Run: headless pygame with SDL's dummy video driver; simulated clock (each Clock.tick advances the game by its frame time, no real sleeping); random seed 0; keys injected as events and as key.get_pressed() state; mouse plan: one left click at the window centre at the start of phase 2, then a move to the lower-right quarter at the start of phase 3.
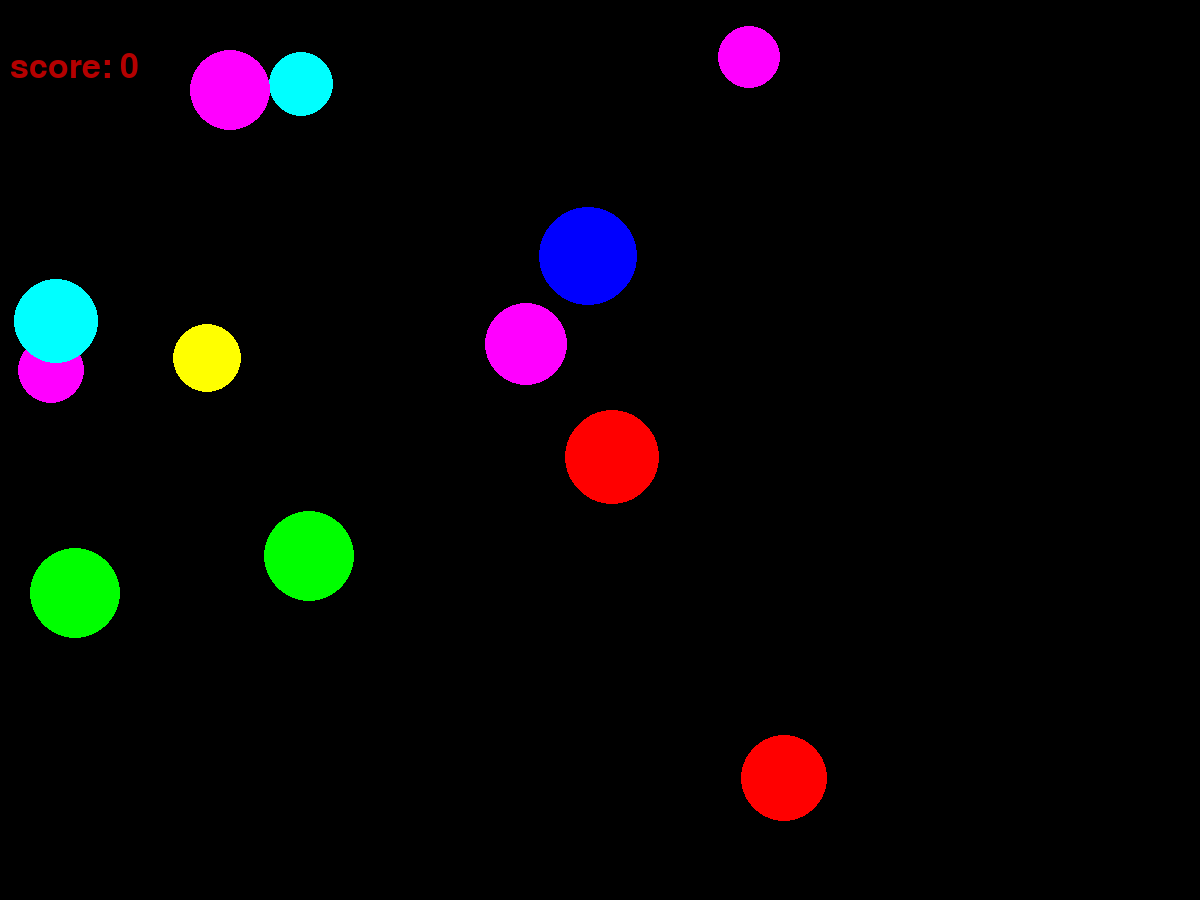
Frame 1 of 4 · flips 1–60 · no input
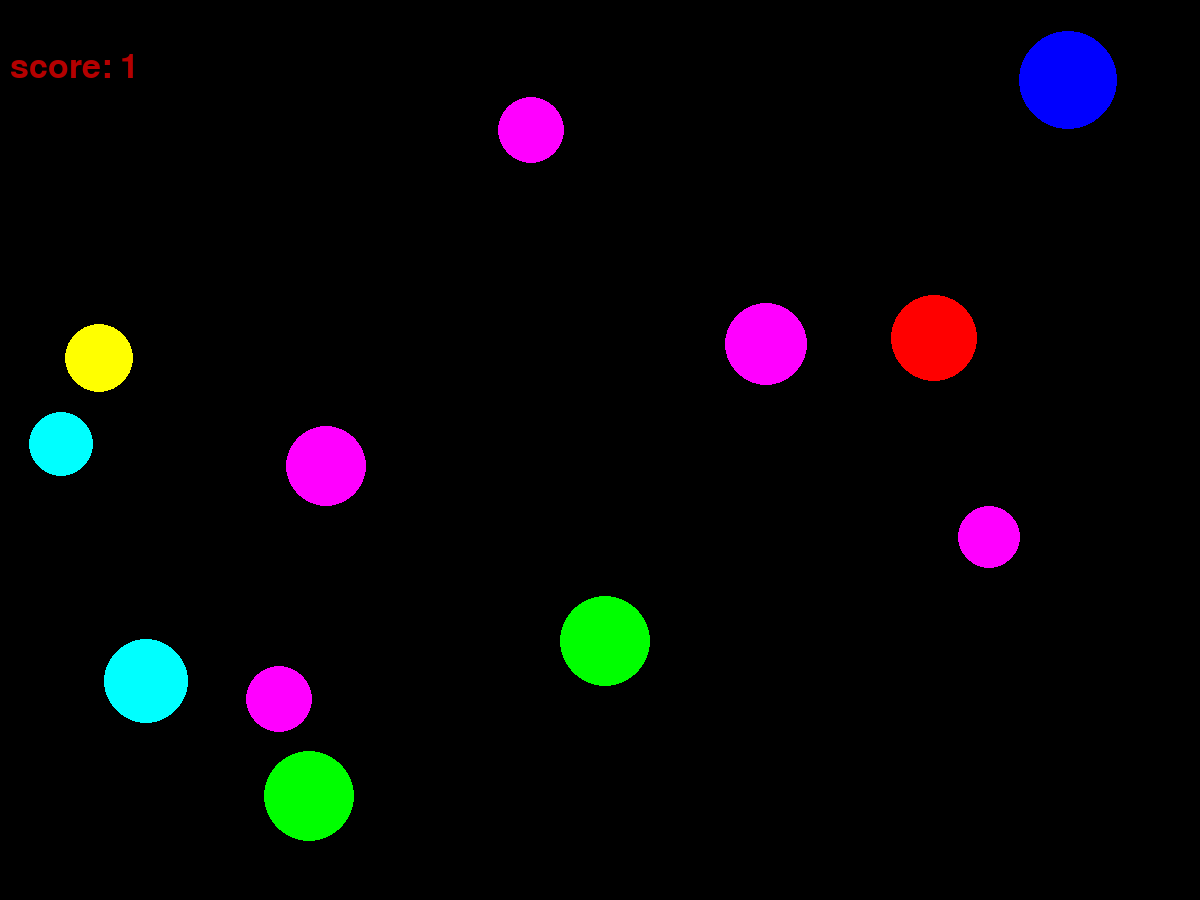
Frame 2 of 4 · flips 61–180 · clicked the window centre · tapped SPACE, RETURN · held RIGHT (→), D
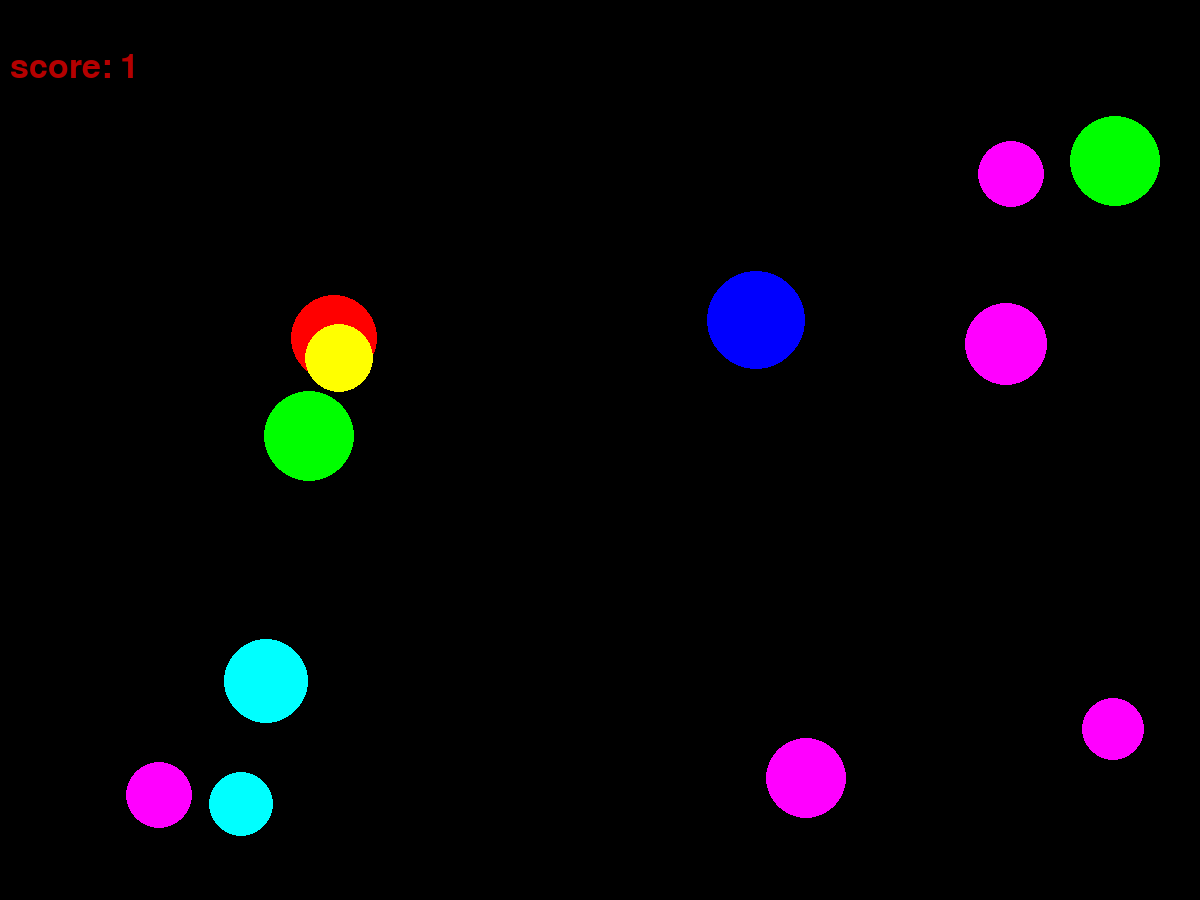
Frame 3 of 4 · flips 181–300 · moved the mouse to the lower-right quarter · held DOWN (↓), S
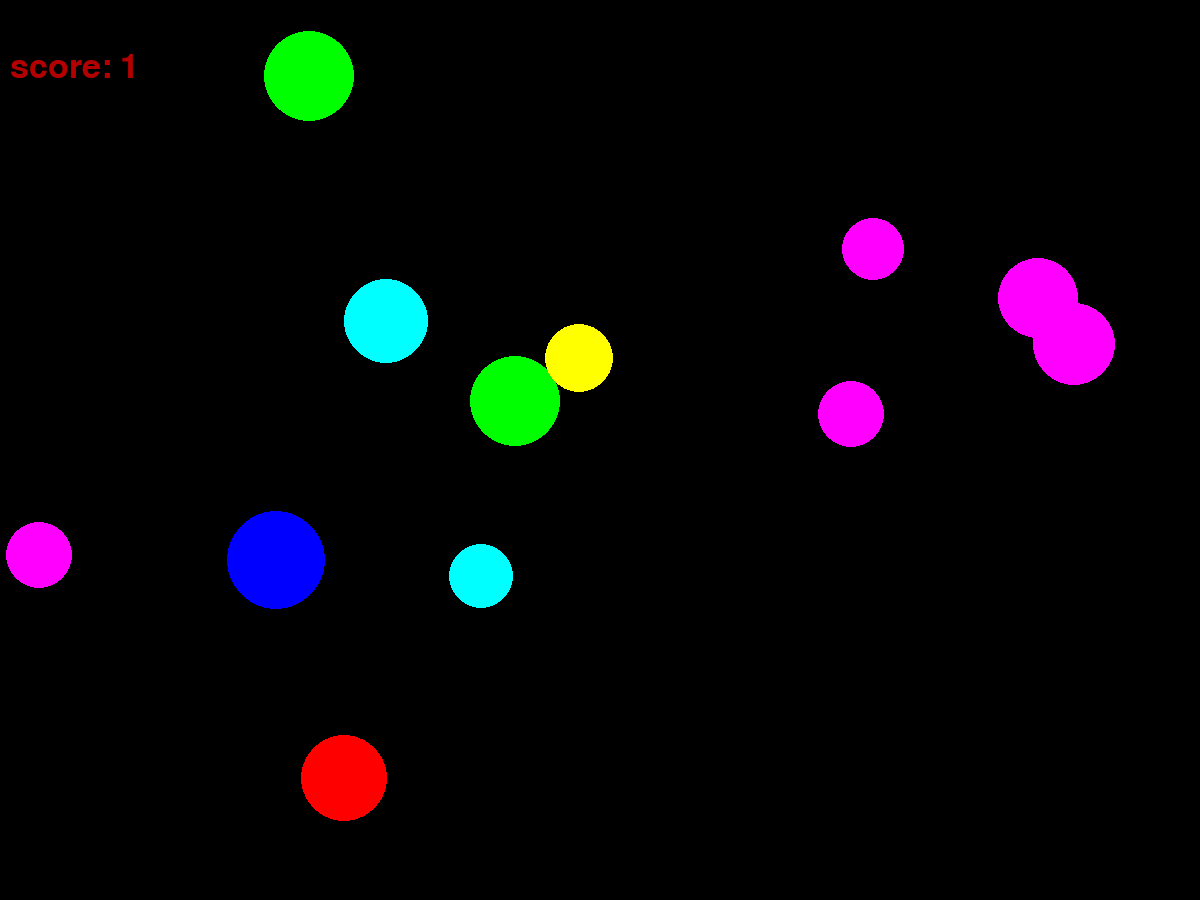
Frame 4 of 4 · flips 301–420 · held LEFT (←), A, UP (↑), W

The pygame program that drew these frames:

import pygame
from pygame.draw import *
from random import randint
pygame.init()

FPS = 30
screen = pygame.display.set_mode((1200, 900))

RED = (255, 0, 0)
BLUE = (0, 0, 255)
YELLOW = (255, 255, 0)
GREEN = (0, 255, 0)
MAGENTA = (255, 0, 255)
CYAN = (0, 255, 255)
BLACK = (0, 0, 0)
COLORS = [RED, BLUE, YELLOW, GREEN, MAGENTA, CYAN]
score = 0
balls = []

# Кортеж кортежей, со случайными параметрами
# color - цвет i-го шарика
# x, y - координаты i-го шарика
for i in range(randint(6, 12)):
    x = randint(100, 700)
    y = randint(100, 500)
    r = randint(30, 50)
    color = COLORS[randint(0, 5)]
    balls.append([color, x, y, r])
l = len(balls)


# Кортеж кортежей из двух значений
# vx, vy - скорости по x и y соответственно
v = []
for i in range(l):
    vx = randint(-5, 5)
    vy = randint(-5, 5)
    v.append([vx, vy])

def new_ball(color, x, y, r):
    '''
    функция, рисующая шарик цветом color, с центром в точке x, y, с радиусом r
    '''
    circle(screen, color, (x, y), r)

def click(event):
    print(x, y, r)

pygame.display.update()
clock = pygame.time.Clock()
finished = False

while not finished:

    f1 = pygame.font.Font(None, 50)
    text1 = f1.render(str(score), True, (180, 0, 0))
    text2 = f1.render('score:', True, (180, 0, 0))
    screen.blit(text1, (120, 50))
    screen.blit(text2, (10, 50))
    clock.tick(FPS)
    for event in pygame.event.get():
        if event.type == pygame.QUIT:
            finished = True
        elif event.type == pygame.MOUSEBUTTONDOWN:
            w, z = event.pos
            print(w, z)
            for i in range(l):
              if (balls[i][1] - w) ** 2 + (balls[i][2] - z) ** 2 < balls[i][3] ** 2:
                 score += 1
                 balls.pop(i)
                 v.pop(i)
                 x = randint(100, 700)
                 y = randint(100, 500)
                 r = randint(30, 50) * 2** (0.005*score)
                 color = COLORS[randint(0, 5)]
                 balls.append([color, x, y, r])
                 vx = randint(-5-score, 5+score)
                 vy = randint(-5-score, 5+score)
                 v.append([vx, vy])
            print('score:', score)

    for i in range(l):
      color, x, y, r = balls[i]
      new_ball(color, x, y, r)
    for i in range(l):  
       balls[i][1] += v[i][0]
       balls[i][2] += v[i][1]
       if balls[i][1] - balls[i][3] < 0 or balls[i][1] + balls[i][3] > 1200:
          v[i][0] = -v[i][0]
       if balls[i][2] - balls[i][3] < 0 or balls[i][2] + balls[i][3]> 900:
          v[i][1] = -v[i][1]
    pygame.display.update()
    screen.fill(BLACK)

pygame.quit()
